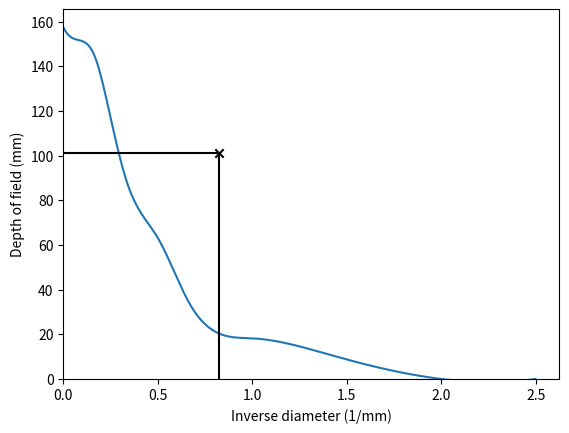

Here is the Python script that generated this plot:
"""
This is a script for calculating the resolution integral from measurements
made with an ultrasound machine and Edinburgh Pipe Phantom (EPP).
"""
import numpy as np
import matplotlib.pyplot as plt
from scipy.optimize import minimize
from scipy.interpolate import UnivariateSpline as us


lengths = np.array([0, 0, 1.04, 1.82, 3.4, 6.32, 8.9, 11.71, 14.44, 15.00, 15.75])[::-1]
diameters = np.array([0.4, 0.5, 0.7, 1.0, 1.5, 2.0, 3.0, 4.0, 6.0, 8.0, np.inf])[::-1]
inverse_diameters = 1 / diameters
lengths *= 10   # convert to mm

reference_x_coord = 0.02


def get_line_eqn(p, q):
    """
    Given two points, return the coefficients of the equation of the
    line between these points. ax + by = c
    """
    a = q[1] - p[1]
    b = q[0] - p[0]
    c = a * p[0] + b * p[0]

    m = a / b
    new_c = c / b
    return m, new_c


def linear(x, m, c):
    return (m * x) + c


def bisectObjFunc(ycoord, args):
    """
    Finds a line which bisects the integral area.
    """

    area_curve = args[0]
    d_inverse_diameters = args[1]
    d_lengths = args[2]

    # get equation of line.
    m, c = get_line_eqn([0,0], [reference_x_coord, ycoord])

    # get straight line vals for all 1/D vals
    d_linear_lengths = linear(d_inverse_diameters, m, c)
    # plt.plot(d_inverse_diameters, d_linear_lengths)

    # take only the section where the difference between the two lines is +ve
    difference = d_lengths - d_linear_lengths
    r_difference = np.where(difference > 0, difference, np.zeros_like(difference))
    r_inverse_diameters = np.where(difference > 0, d_inverse_diameters, np.zeros_like(difference))

    # find area between line and curve on both sides
    a_between = abs(np.trapz(r_difference, r_inverse_diameters))
    # this is the measure of how well the line bisects the resolution curve
    non_bisectionality = abs((2 * a_between) - area_curve)
    return non_bisectionality


def rectSides(bisecting_coords, curve_area):
    # find the area of the rectangle from the distance along
    # the bisecting line passed to this function.

    x_line = bisecting_coords[0][0] - bisecting_coords[1][0]
    y_line = bisecting_coords[0][1] - bisecting_coords[1][1]

    side_ratio = x_line / y_line

    x_side = np.sqrt(curve_area * side_ratio)
    y_side = np.sqrt(curve_area / side_ratio)

    return [x_side, y_side]

def plotter(sides, d_inverse_diameters, d_lengths):

    fig, ax = plt.subplots()
    ax.scatter(sides[0], sides[1], c="k", marker="x")

    ax.plot(d_inverse_diameters, d_lengths)
    ax.set_xlabel("Inverse diameter (1/mm)")
    ax.set_ylabel("Depth of field (mm)")

    ax.vlines(sides[0], 0, sides[1], colors="k")
    ax.hlines(sides[1], 0, sides[0], colors="k")

    ax.set_ylim(0, ax.get_ylim()[1])
    ax.set_xlim(0, ax.get_xlim()[1])

    plt.show()


def main():

    # new grid
    d_inverse_diameters = np.linspace(inverse_diameters[0], inverse_diameters[-1], int(1E4))

    # interpolate a denser resolution integral 
    interp = us(inverse_diameters, lengths, s=0)
    d_lengths = interp(d_inverse_diameters)

    # find the area under the curve (the resolution integral)
    area = abs(np.trapz(lengths, inverse_diameters))

    # bisecting lines are parametrised by the y coordinate of a point at
    # reference_x_coord. This variable sets the range of y coords which
    # are explored.
    ycoord_range = np.linspace(0, 5, 50)

    # go through each bisecting line and find how well it bisects the
    # resolution integral.
    n_bs = []
    for i in ycoord_range:
        n_bs.append(bisectObjFunc(i, [area, d_inverse_diameters, d_lengths]))

    # find the y coordinate which gives the smallest non_bisectionality
    y_min = ycoord_range[np.argmin(n_bs)]

    # package up the best bisecting line coords and find the dimensions of
    # the rectangle which has the same integral and is also bisected by the line.
    # the sides are the characteristic resolution and the depth of field.
    bisecting_coords = [[0,0], [reference_x_coord, y_min]]
    sides = rectSides(bisecting_coords, area)

    print(f"characteristic resolution: {np.round(1/sides[0], 2)}mm")
    print(f"depth of field: {np.round(sides[1], 2)}mm")

    plotter(sides, d_inverse_diameters, d_lengths)


main()
